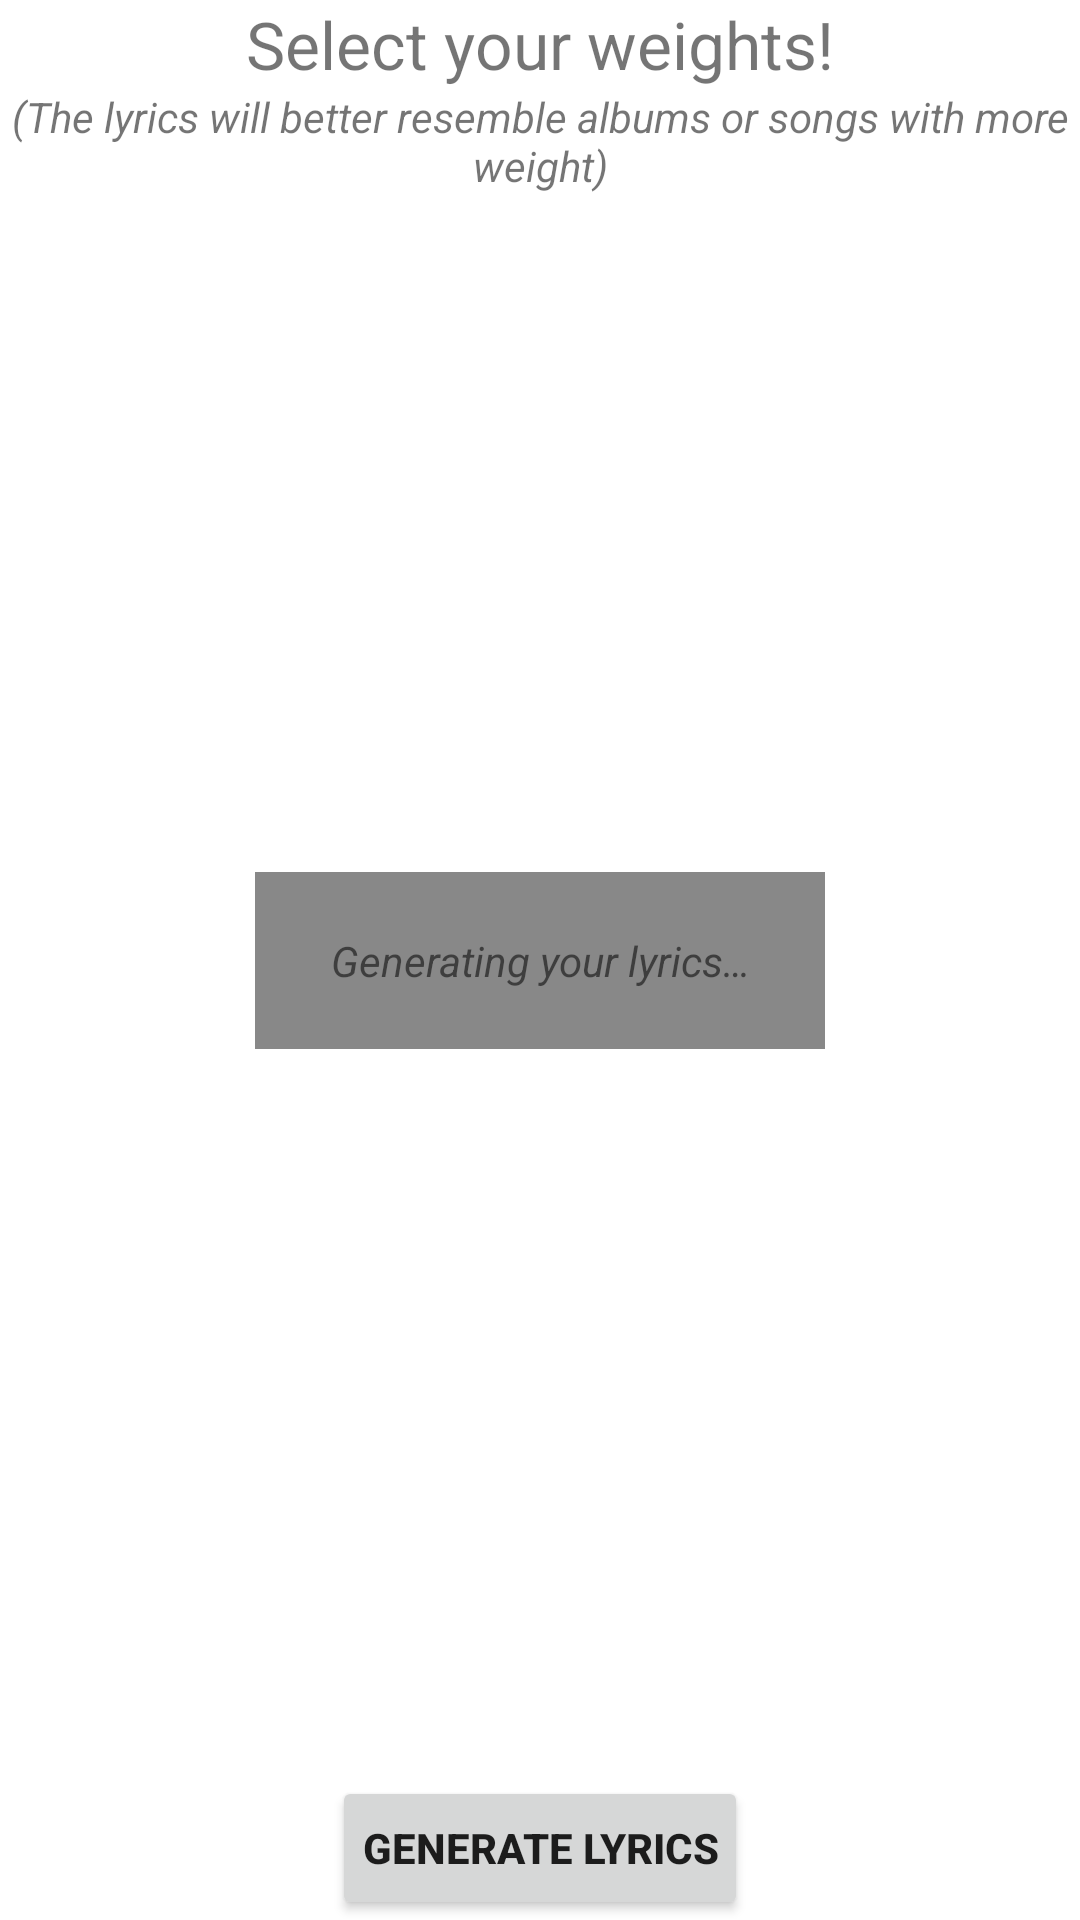

This screen was rendered from an Android layout file. Write that file and the resources it references.
<!-- AndroidManifest.xml: application theme Theme.SmashMouthSongGenerator -->
<!-- res/layout/fragment_weight_assignment.xml -->
<?xml version="1.0" encoding="utf-8"?>
<layout xmlns:android="http://schemas.android.com/apk/res/android"
    xmlns:app="http://schemas.android.com/apk/res-auto"
    xmlns:tools="http://schemas.android.com/tools">

    <data>
        <variable
            name="weightAssignmentViewModel"
            type="com.perozzi_package.smashmouthsonggenerator.ui.album_weights.WeightAssignmentViewModel" />
    </data>

    <androidx.constraintlayout.widget.ConstraintLayout
        android:id="@+id/weightConstraintLayout"
        android:layout_width="match_parent"
        android:layout_height="match_parent"
        tools:context=".ui.album_weights.WeightAssignmentFragment"
        >

            <androidx.appcompat.widget.AppCompatTextView
                android:id="@+id/selectWeightPrompt"
                android:layout_width="wrap_content"
                android:layout_height="wrap_content"
                android:text="@string/select_your_weights"
                android:textSize="22sp"
                app:layout_constraintEnd_toEndOf="parent"
                app:layout_constraintStart_toStartOf="parent"
                app:layout_constraintTop_toTopOf="parent" />

            <androidx.appcompat.widget.AppCompatTextView
                android:id="@+id/selectWeightDescription"
                android:layout_width="wrap_content"
                android:layout_height="wrap_content"
                android:ellipsize="end"
                android:lines="2"
                android:text="@string/the_lyrics_will_better_resemble_albums_or_songs_with_more_weight"
                android:textAlignment="center"
                android:textStyle="italic"
                app:layout_constraintEnd_toEndOf="parent"
                app:layout_constraintStart_toStartOf="parent"
                app:layout_constraintTop_toBottomOf="@id/selectWeightPrompt" />

            <androidx.recyclerview.widget.RecyclerView
                android:id="@+id/albumRecyclerView"
                android:layout_width="match_parent"
                android:layout_height="0dp"
                android:paddingVertical="5dp"
                app:layout_constraintTop_toBottomOf="@id/selectWeightDescription"
                app:layout_constraintBottom_toTopOf="@id/generateLyricsButton"
                app:layout_constraintEnd_toEndOf="parent"
                app:layout_constraintStart_toStartOf="parent"
                />

            <androidx.appcompat.widget.AppCompatButton
                android:id="@+id/generateLyricsButton"
                android:layout_width="wrap_content"
                android:layout_height="wrap_content"
                android:maxLines="1"
                android:padding="10dp"
                android:text="@string/generate"
                android:textStyle="bold"
                app:autoSizeMaxTextSize="60sp"
                app:autoSizeMinTextSize="6sp"
                app:autoSizeStepGranularity="2sp"
                app:autoSizeTextType="uniform"
                app:layout_constraintEnd_toEndOf="parent"
                app:layout_constraintStart_toStartOf="parent"
                app:layout_constraintBottom_toBottomOf="parent"
                app:layout_constraintTop_toBottomOf="@id/albumRecyclerView"/>

        <androidx.constraintlayout.widget.ConstraintLayout
            android:id="@+id/loadingIconConstraintLayout"
            android:layout_width="wrap_content"
            android:layout_height="wrap_content"
            app:layout_constraintBottom_toBottomOf="parent"
            app:layout_constraintEnd_toEndOf="parent"
            app:layout_constraintStart_toStartOf="parent"
            app:layout_constraintTop_toTopOf="parent"
            android:background="@color/gray"
            android:visibility="@{weightAssignmentViewModel.loadingIconVisibility}"
            android:padding="20dp"
            android:paddingTop="-20dp"
            >

            <androidx.appcompat.widget.AppCompatImageView
                android:id="@+id/loadingIcon"
                android:layout_width="150dp"
                android:layout_height="wrap_content"
                app:layout_constraintBottom_toTopOf="@id/generatingLyricsText"
                app:layout_constraintEnd_toEndOf="parent"
                app:layout_constraintStart_toStartOf="parent"
                app:layout_constraintTop_toTopOf="parent"
                />

            <androidx.appcompat.widget.AppCompatTextView
                android:id="@+id/generatingLyricsText"
                android:layout_width="wrap_content"
                android:layout_height="wrap_content"
                android:text="@string/generating_your_lyrics"
                app:autoSizeMaxTextSize="60sp"
                app:autoSizeMinTextSize="6sp"
                app:autoSizeStepGranularity="2sp"
                app:autoSizeTextType="uniform"
                android:maxLines="1"
                android:textStyle="italic"
                app:layout_constraintTop_toBottomOf="@id/loadingIcon"
                app:layout_constraintBottom_toBottomOf="parent"
                app:layout_constraintEnd_toEndOf="parent"
                app:layout_constraintStart_toStartOf="parent"
                />

        </androidx.constraintlayout.widget.ConstraintLayout>

    </androidx.constraintlayout.widget.ConstraintLayout>

</layout>
<!-- resources referenced by this layout -->
<resources>
  <color name="gray">#FF888888</color>
  <string name="generate">Generate lyrics</string>
  <string name="generating_your_lyrics">Generating your lyrics…</string>
  <string name="select_your_weights">Select your weights!</string>
  <string name="the_lyrics_will_better_resemble_albums_or_songs_with_more_weight">(The lyrics will better resemble albums or songs with more weight)</string>
  <style name="Theme.SmashMouthSongGenerator" parent="Theme.MaterialComponents.DayNight.DarkActionBar">
          
          <item name="colorPrimary">@color/purple_500</item>
          <item name="colorPrimaryVariant">@color/purple_700</item>
          <item name="colorOnPrimary">@color/white</item>
          
          <item name="colorSecondary">@color/astro_lounge_blue</item>
          <item name="colorSecondaryVariant">@color/astro_lounge_blue</item>
          <item name="colorOnSecondary">@color/black</item>
          
          <item name="android:statusBarColor" tools:targetApi="l">?attr/colorPrimaryVariant</item>
          
      </style>
  <color name="purple_500">#FF6200EE</color>
  <color name="purple_700">#FF3700B3</color>
  <color name="white">#FFFFFFFF</color>
  <color name="astro_lounge_blue">#FF3C266A</color>
  <color name="black">#FF000000</color>
</resources>
